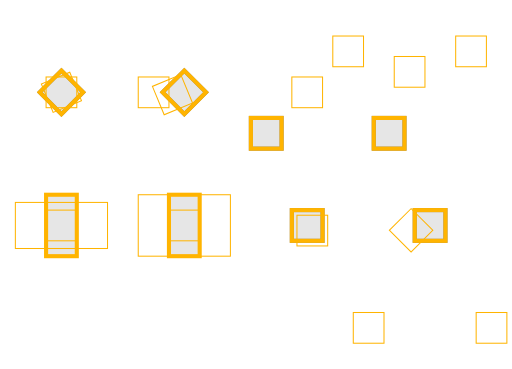
t = 0.00 s
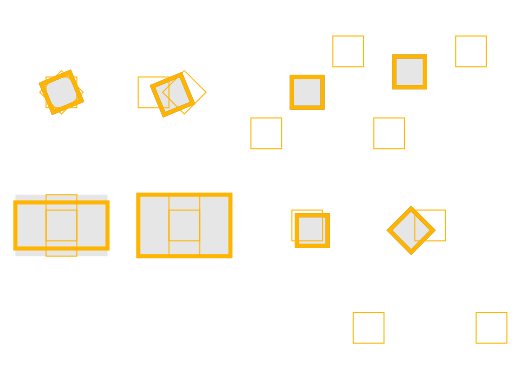
t = 1.00 s
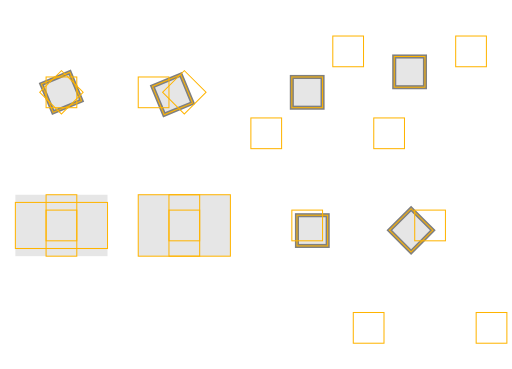
t = 2.00 s
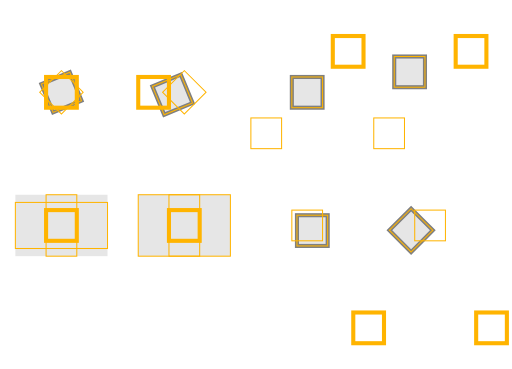
t = 3.00 s
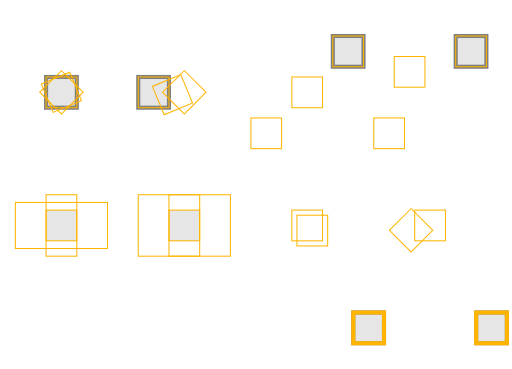
t = 4.00 s
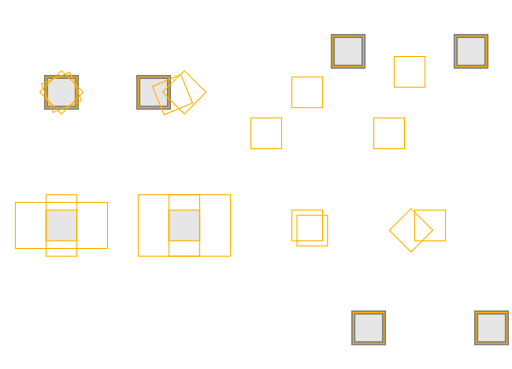
t = 5.00 s

The animated SVG that drew these frames (rendered in a browser with its animation timeline set to each time). Animation: 40 SMIL elements (animateTransform=16,set=24); one cycle of 5.00 s.

<?xml version="1.0" encoding="UTF-8"?>
<!--======================================================================-->
<!--=  Copyright 2004 World Wide Web Consortium, (Massachusetts          =-->
<!--=  Institute of Technology, Institut National de Recherche en        =-->
<!--=  Informatique et en Automatique, Keio University). All Rights      =-->
<!--=  Reserved. See http://www.w3.org/Consortium/Legal/.                =-->
<!--======================================================================--><!DOCTYPE svg PUBLIC "-//W3C//DTD SVG 1.1 Tiny//EN" "http://www.w3.org/Graphics/SVG/1.1/DTD/svg11-tiny.dtd">

<svg xmlns="http://www.w3.org/2000/svg" xmlns:xlink="http://www.w3.org/1999/xlink" version="1.1" baseProfile="tiny" id="svg-root" width="100%" height="100%" viewBox="0 0 500 360">
    <title id="test-title">$RCSfile$</title>
    
    <!--======================================================================-->
    <!--Content of Test Case follows...                  =====================-->
    <!--======================================================================-->

    <defs>
        <g id="ref" stroke="rgb(192,192,192)" fill="none">
            <circle stroke-width="2" r="40"/>
            <line x1="-45" x2="45"/>
            <line y1="-45" y2="45"/>
         </g>
    </defs>

    <g transform="translate(0,0)">

        <g transform="translate(60,90)">
            <rect x="-15" y="-15" width="30" height="30" stroke="gray" stroke-width="4" fill="rgb(230,230,230)">
                <animateTransform attributeName="transform" attributeType="XML" type="rotate" from="45" to="67.5" begin="0s" dur="1s" additive="replace" fill="freeze"/>
                <animateTransform attributeName="transform" attributeType="XML" type="rotate" from="67.5" to="90" begin="3s" dur="1s" additive="replace" fill="freeze"/>
            </rect>

            <rect x="-15" y="-15" width="30" height="30" transform="rotate(45)" stroke="rgb(255,180,0)" stroke-width="1" fill="none">
                <set attributeName="stroke-width" to="4" begin="0s" dur="1s"/>
            </rect>

            <rect x="-15" y="-15" width="30" height="30" transform="rotate(67.5)" stroke="rgb(255,180,0)" stroke-width="1" fill="none">
                <set attributeName="stroke-width" to="4" begin="1s" dur="1s"/>
            </rect>

            <rect x="-15" y="-15" width="30" height="30" transform="rotate(90)" stroke="rgb(255,180,0)" stroke-width="1" fill="none">
                <set attributeName="stroke-width" to="4" begin="3s" dur="1s"/>
            </rect>

        </g>

        <g transform="translate(180,90)">
            <rect x="-15" y="-15" width="30" height="30" stroke="gray" stroke-width="4" fill="rgb(230,230,230)">
                <animateTransform attributeName="transform" attributeType="XML" type="rotate" from="45,0,0" to="67.5,-7.5,-7.5" begin="0s" dur="1s" additive="replace" fill="freeze"/>
                <animateTransform attributeName="transform" attributeType="XML" type="rotate" from="67.5,-7.5,-7.5" to="90,-15,-15" begin="3s" dur="1s" additive="replace" fill="freeze"/>
            </rect>
            <rect x="-15" y="-15" width="30" height="30" transform="rotate(45,0,0)" stroke="rgb(255,180,0)" stroke-width="1" fill="none">
                <set attributeName="stroke-width" to="4" begin="0s" dur="1s"/>
            </rect>

            <rect x="-15" y="-15" width="30" height="30" transform="rotate(67.5,-7.5,-7.5)" stroke="rgb(255,180,0)" stroke-width="1" fill="none">
                <set attributeName="stroke-width" to="4" begin="1s" dur="1s"/>
            </rect>

            <rect x="-15" y="-15" width="30" height="30" transform="rotate(90,-15,-15)" stroke="rgb(255,180,0)" stroke-width="1" fill="none">
                <set attributeName="stroke-width" to="4" begin="3s" dur="1s"/>
            </rect>
        </g>

        <g transform="translate(300,90)">
            <rect x="-15" y="-15" width="30" height="30" stroke="gray" stroke-width="4" fill="rgb(230,230,230)">
                <animateTransform attributeName="transform" attributeType="XML" type="translate" values="-40,40;0,0" begin="0s" dur="1s" calcMode="paced" additive="replace" fill="freeze"/>
                <animateTransform attributeName="transform" attributeType="XML" type="translate" values="0,0;40,-40" begin="3s" dur="1s" calcMode="paced" additive="replace" fill="freeze"/>
            </rect>
            <rect x="-15" y="-15" width="30" height="30" transform="translate(-40,40)" stroke="rgb(255,180,0)" stroke-width="1" fill="none">
                <set attributeName="stroke-width" to="4" begin="0s" dur="1s"/>
            </rect>

            <rect x="-15" y="-15" width="30" height="30" transform="translate(0,0)" stroke="rgb(255,180,0)" stroke-width="1" fill="none">
                <set attributeName="stroke-width" to="4" begin="1s" dur="1s"/>
            </rect>

            <rect x="-15" y="-15" width="30" height="30" transform="translate(40,-40)" stroke="rgb(255,180,0)" stroke-width="1" fill="none">
                <set attributeName="stroke-width" to="4" begin="3s" dur="1s"/>
            </rect>
        </g>

        <g transform="translate(420,90)">
            <rect x="-15" y="-15" width="30" height="30" stroke="gray" stroke-width="4" fill="rgb(230,230,230)">
                <animateTransform attributeName="transform" attributeType="XML" type="translate" values="-40,40;-20,-20" begin="0s" dur="1s" calcMode="linear" additive="replace" fill="freeze"/>
                <animateTransform attributeName="transform" attributeType="XML" type="translate" values="-20,-20;40,-40" begin="3s" dur="1s" calcMode="linear" additive="replace" fill="freeze"/>
            </rect>
            <rect x="-15" y="-15" width="30" height="30" transform="translate(-40,40)" stroke="rgb(255,180,0)" stroke-width="1" fill="none">
                <set attributeName="stroke-width" to="4" begin="0s" dur="1s"/>
            </rect>

            <rect x="-15" y="-15" width="30" height="30" transform="translate(-20,-20)" stroke="rgb(255,180,0)" stroke-width="1" fill="none">
                <set attributeName="stroke-width" to="4" begin="1s" dur="1s"/>
            </rect>

            <rect x="-15" y="-15" width="30" height="30" transform="translate(40,-40)" stroke="rgb(255,180,0)" stroke-width="1" fill="none">
                <set attributeName="stroke-width" to="4" begin="3s" dur="1s"/>
            </rect>

        </g>

        <g transform="translate(60,220)">
            <rect x="-15" y="-15" width="30" height="30" stroke="none" fill="rgb(230,230,230)">
                <animateTransform attributeName="transform" attributeType="XML" type="scale" values="1,2;3,2" begin="0s" dur="1s" calcMode="paced" fill="freeze"/>
                <animateTransform attributeName="transform" attributeType="XML" type="scale" values="3,2;1,1" begin="3s" dur="1s" calcMode="paced" fill="freeze"/>
            </rect>

            <rect x="-15" y="-30" width="30" height="60" stroke="rgb(255,180,0)" stroke-width="1" fill="none">
                <set attributeName="stroke-width" to="4" begin="0s" dur="1s"/>
            </rect>

            <rect x="-45" y="-22.5" width="90" height="45" stroke="rgb(255,180,0)" stroke-width="1" fill="none">
                <set attributeName="stroke-width" to="4" begin="1s" dur="1s"/>
            </rect>"

            <rect x="-15" y="-15" width="30" height="30" stroke="rgb(255,180,0)" stroke-width="1" fill="none">
                <set attributeName="stroke-width" to="4" begin="3s" dur="1s"/>
            </rect>


        </g>

        <g transform="translate(180,220)">
            <rect x="-15" y="-15" width="30" height="30" stroke="none" fill="rgb(230,230,230)">
                <animateTransform attributeName="transform" attributeType="XML" type="scale" values="1,2;3,2" begin="0s" dur="1s" calcMode="linear" fill="freeze"/>
                <animateTransform attributeName="transform" attributeType="XML" type="scale" values="3,2;1,1" begin="3s" dur="1s" calcMode="linear" fill="freeze"/>
                
            </rect>

            <rect x="-15" y="-30" width="30" height="60" stroke="rgb(255,180,0)" stroke-width="1" fill="none">
                <set attributeName="stroke-width" to="4" begin="0s" dur="1s"/>
            </rect>

            <rect x="-45" y="-30" width="90" height="60" stroke="rgb(255,180,0)" stroke-width="1" fill="none">
                <set attributeName="stroke-width" to="4" begin="1s" dur="1s"/>
            </rect>

            <rect x="-15" y="-15" width="30" height="30" transform="scale(1,1)" stroke="rgb(255,180,0)" stroke-width="1" fill="none">
                <set attributeName="stroke-width" to="4" begin="3s" dur="1s"/>
            </rect>


        </g>

        <g transform="translate(300,220)">
            <rect x="-15" y="-15" width="30" height="30" stroke="gray" stroke-width="4" fill="rgb(230,230,230)">
                <animateTransform attributeName="transform" attributeType="XML" type="rotate" values="0,0,0;45,-15,-20;90,0,5" begin="0s" dur="1s" calcMode="paced" additive="replace" fill="freeze"/>
                <animateTransform attributeName="transform" attributeType="XML" type="rotate" values="90,0,5;180,30,50" begin="3s" dur="1s" calcMode="paced" additive="replace" fill="freeze"/>
            </rect>
            <rect x="-15" y="-15" width="30" height="30" transform="rotate(0,0,0)" stroke="rgb(255,180,0)" stroke-width="1" fill="none">
                <set attributeName="stroke-width" to="4" begin="0s" dur="0.2s"/>
            </rect>

            <rect x="-15" y="-15" width="30" height="30" transform="rotate(90,0,5)" stroke="rgb(255,180,0)" stroke-width="1" fill="none">
                <set attributeName="stroke-width" to="4" begin="1s" dur="1s"/>
            </rect>

            <rect x="-15" y="-15" width="30" height="30" transform="rotate(180,30,50)" stroke="rgb(255,180,0)" stroke-width="1" fill="none">
                <set attributeName="stroke-width" to="4" begin="3s" dur="2s"/>
            </rect>
        </g>

        <g transform="translate(420,220)">
            <rect x="-15" y="-15" width="30" height="30" stroke="gray" stroke-width="4" fill="rgb(230,230,230)">
                <animateTransform attributeName="transform" attributeType="XML" type="rotate" values="0,0,0;45,-15,-20" begin="0s" dur="1s" calcMode="linear" additive="replace" fill="freeze"/>
                <animateTransform attributeName="transform" attributeType="XML" type="rotate" values="45,-15,-20;180,30,50" begin="3s" dur="1s" calcMode="linear" additive="replace" fill="freeze"/>

            </rect>
            <rect x="-15" y="-15" width="30" height="30" transform="rotate(0,0,0)" stroke="rgb(255,180,0)" stroke-width="1" fill="none">
                <set attributeName="stroke-width" to="4" begin="0s" dur="1s"/>
            </rect>

            <rect x="-15" y="-15" width="30" height="30" transform="rotate(45,-15,-20)" stroke="rgb(255,180,0)" stroke-width="1" fill="none">
                <set attributeName="stroke-width" to="4" begin="1s" dur="1s"/>
            </rect>

            <rect x="-15" y="-15" width="30" height="30" transform="rotate(180,30,50)" stroke="rgb(255,180,0)" stroke-width="1" fill="none">
                <set attributeName="stroke-width" to="4" begin="3s" dur="2s"/>
            </rect>


        </g>


    </g>
</svg>
